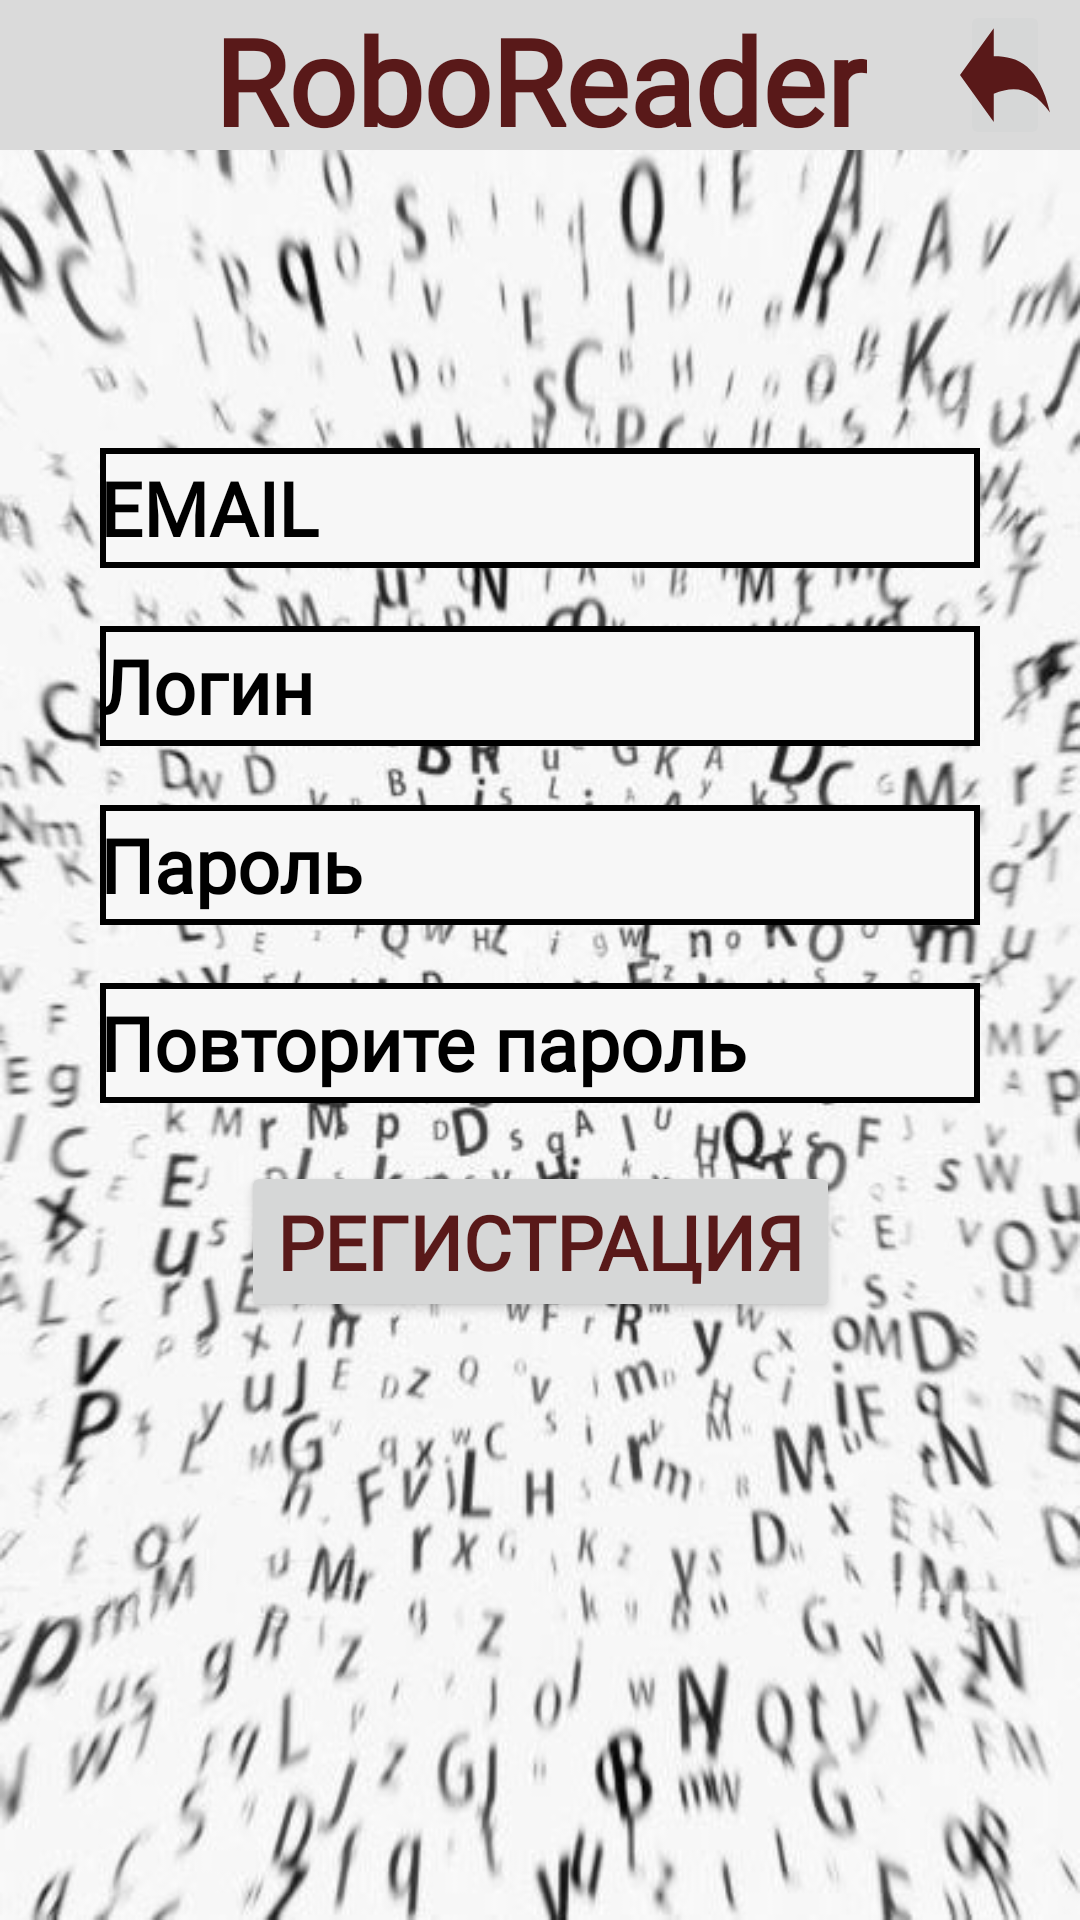

Write the Android layout XML for this screen, with the resource values it uses.
<!-- AndroidManifest.xml: application theme Theme.FastReading -->
<!-- res/layout/activity_registration.xml -->
<?xml version="1.0" encoding="utf-8"?>
<androidx.constraintlayout.widget.ConstraintLayout xmlns:android="http://schemas.android.com/apk/res/android"
    xmlns:app="http://schemas.android.com/apk/res-auto"
    xmlns:tools="http://schemas.android.com/tools"
    android:layout_width="match_parent"
    android:layout_height="match_parent"
    tools:context=".Registration">

    <androidx.constraintlayout.widget.ConstraintLayout
        android:id="@+id/constraintLayout"
        android:layout_width="match_parent"
        android:layout_height="50dp"
        android:background="#DADADA"
        app:layout_constraintEnd_toEndOf="parent"
        app:layout_constraintStart_toStartOf="parent"
        app:layout_constraintTop_toTopOf="parent">

        <TextView
            android:id="@+id/textView"
            android:layout_width="wrap_content"
            android:layout_height="0dp"
            android:fontFamily="@font/kelly_slab"
            android:text="RoboReader"
            android:textColor="#591919"
            android:textSize="40sp"
            android:textStyle="bold"
            app:layout_constraintBottom_toBottomOf="parent"
            app:layout_constraintEnd_toEndOf="parent"
            app:layout_constraintStart_toStartOf="parent"
            app:layout_constraintTop_toTopOf="parent" />

        <ImageButton
            android:id="@+id/imageButton"
            android:layout_width="wrap_content"
            android:layout_height="match_parent"
            android:layout_marginEnd="10dp"
            android:onClick="onBackClick"
            android:padding="0dp"
            android:scaleType="fitXY"
            app:layout_constraintBottom_toBottomOf="parent"
            app:layout_constraintEnd_toEndOf="parent"
            app:layout_constraintTop_toTopOf="parent"
            app:srcCompat="@drawable/ic_arrow_address_back_icon_icons_com_54065" />
    </androidx.constraintlayout.widget.ConstraintLayout>

    <ImageView
        android:id="@+id/imageView2"
        android:layout_width="0dp"
        android:layout_height="0dp"
        android:scaleType="fitXY"
        android:src="@drawable/backletters"
        app:layout_constraintBottom_toBottomOf="parent"
        app:layout_constraintEnd_toEndOf="parent"
        app:layout_constraintStart_toStartOf="parent"
        app:layout_constraintTop_toBottomOf="@+id/constraintLayout" />

    <EditText
        android:id="@+id/editTextTextEmailAddress"
        style="@style/Widget.AppCompat.EditText"
        android:layout_width="wrap_content"
        android:layout_height="40dp"
        android:layout_marginTop="80dp"
        android:background="@drawable/et_background"
        android:ems="10"
        android:fontFamily="@font/kelly_slab"
        android:hint="EMAIL"
        android:inputType="textEmailAddress"
        android:maxLength="200"
        android:textColorHint="#000000"
        android:textSize="25sp"
        android:textStyle="bold"
        app:layout_constraintBottom_toTopOf="@id/editTextLoginName"
        app:layout_constraintEnd_toEndOf="parent"
        app:layout_constraintStart_toStartOf="parent"
        app:layout_constraintTop_toBottomOf="@+id/constraintLayout" />

    <EditText
        android:id="@+id/editTextLoginName"
        android:layout_width="wrap_content"
        android:layout_height="40dp"
        android:background="@drawable/et_background"
        android:ems="10"
        android:fontFamily="@font/kelly_slab"
        android:hint="Логин"
        android:inputType="textPersonName"
        android:maxLength="70"
        android:textColorHint="#000000"
        android:textSize="25sp"
        android:textStyle="bold"
        app:layout_constraintBottom_toTopOf="@id/editTextTextPassword"
        app:layout_constraintEnd_toEndOf="parent"
        app:layout_constraintStart_toStartOf="parent"
        app:layout_constraintTop_toBottomOf="@+id/editTextTextEmailAddress" />

    <EditText
        android:id="@+id/editTextTextPassword"
        android:layout_width="wrap_content"
        android:layout_height="40dp"
        android:background="@drawable/et_background"
        android:ems="10"
        android:fontFamily="@font/kelly_slab"
        android:hint="Пароль"
        android:inputType="textPassword"
        android:maxLength="70"
        android:textColorHint="#000000"
        android:textSize="25sp"
        android:textStyle="bold"
        app:layout_constraintBottom_toTopOf="@id/editTextTextPassword2"
        app:layout_constraintEnd_toEndOf="parent"
        app:layout_constraintStart_toStartOf="parent"
        app:layout_constraintTop_toBottomOf="@+id/editTextLoginName" />

    <EditText
        android:id="@+id/editTextTextPassword2"
        android:layout_width="wrap_content"
        android:layout_height="40dp"
        android:background="@drawable/et_background"
        android:ems="10"
        android:fontFamily="@font/kelly_slab"
        android:hint="Повторите пароль"
        android:inputType="textPassword"
        android:maxLength="70"
        android:textColorHint="#000000"
        android:textSize="25sp"
        android:textStyle="bold"
        app:layout_constraintBottom_toTopOf="@id/buttonRegistration"
        app:layout_constraintEnd_toEndOf="parent"
        app:layout_constraintStart_toStartOf="parent"
        app:layout_constraintTop_toBottomOf="@+id/editTextTextPassword" />

    <Button
        android:id="@+id/buttonRegistration"
        android:layout_width="wrap_content"
        android:layout_height="wrap_content"
        android:layout_marginBottom="180dp"
        android:fontFamily="@font/kelly_slab"
        android:onClick="onRegClick"
        android:text="Регистрация"
        android:textColor="#591919"
        android:textSize="25sp"
        android:textStyle="bold"
        app:layout_constraintBottom_toBottomOf="parent"
        app:layout_constraintEnd_toEndOf="parent"
        app:layout_constraintStart_toStartOf="parent"
        app:layout_constraintTop_toBottomOf="@+id/editTextTextPassword2" />
</androidx.constraintlayout.widget.ConstraintLayout>
<!-- resources referenced by this layout -->
<resources>
  <!-- drawable backletters: jpg bitmap (drawable, 117341 bytes) -->
  <!-- drawable et_background (drawable) -->
  <?xml version="1.0" encoding="utf-8"?>
  <shape xmlns:android="http://schemas.android.com/apk/res/android">
      <solid android:color="#f7f7f7"></solid>
      <stroke
          android:width="2dp"
          android:color="#000000" />
  </shape>
  <!-- drawable ic_arrow_address_back_icon_icons_com_54065 (drawable) -->
  <vector android:height="30dp" android:viewportHeight="16"
      android:viewportWidth="16" android:width="30dp" xmlns:android="http://schemas.android.com/apk/res/android">
      <path android:fillColor="#591919" android:pathData="M6,6V3L0,8l6,5v-3c4,-1 7,-0.5 10,2C14,7 10.5,6 6,6z"/>
  </vector>
  <style name="Theme.FastReading" parent="Theme.AppCompat.DayNight.NoActionBar">
          
          <item name="colorPrimary">@color/purple_500</item>
          <item name="colorPrimaryVariant">@color/purple_700</item>
          <item name="colorOnPrimary">@color/white</item>
          
          <item name="colorSecondary">@color/teal_200</item>
          <item name="colorSecondaryVariant">@color/teal_700</item>
          <item name="colorOnSecondary">@color/black</item>
          
          <item name="android:statusBarColor" tools:targetApi="l">?attr/colorPrimaryVariant</item>
          
      </style>
  <!-- not gathered from this repository: default colours our renderer supplied (Android Studio template values) -->
  <color name="purple_500">#FF6200EE</color>
  <color name="purple_700">#FF3700B3</color>
  <color name="teal_200">#FF03DAC5</color>
  <color name="teal_700">#FF018786</color>
  <color name="black">#FF000000</color>
  <color name="white">#FFFFFFFF</color>
</resources>
